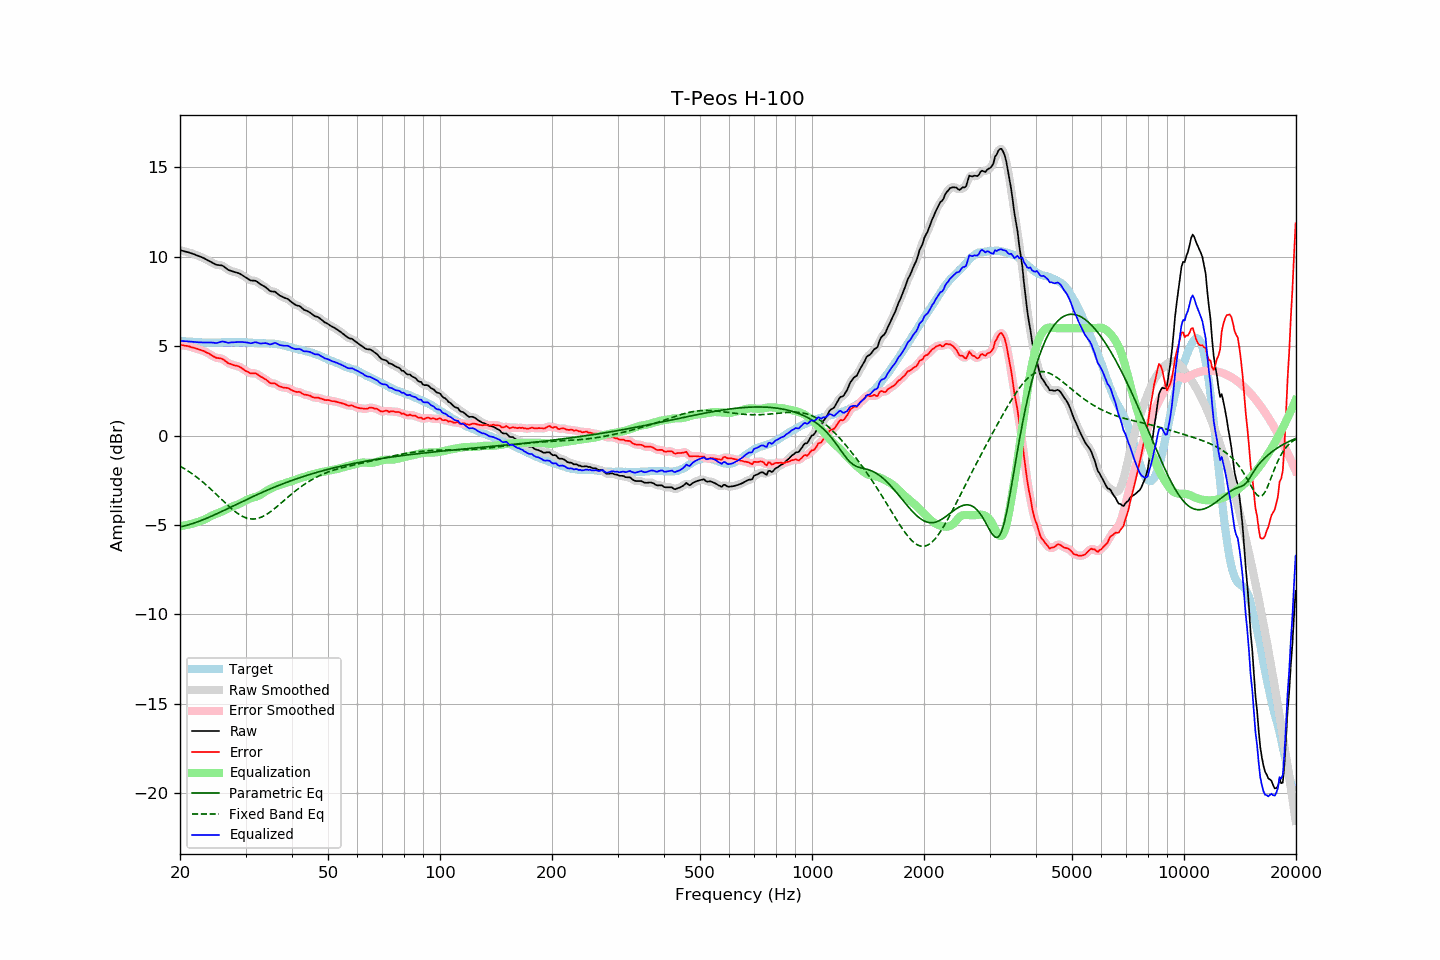

The data file committed next to this chart (first rows):
frequency, raw, error, smoothed, error_smoothed, equalization, parametric_eq, fixed_band_eq, equalized_raw, equalized_smoothed, target
20.00, 10.36, 5.06, 10.36, 5.06, -5.07, -5.11, -1.71, 5.29, 5.29, 5.29
20.20, 10.34, 5.05, 10.33, 5.05, -5.05, -5.09, -1.76, 5.28, 5.28, 5.28
20.40, 10.32, 5.04, 10.31, 5.04, -5.04, -5.07, -1.81, 5.28, 5.27, 5.27
20.61, 10.29, 5.01, 10.29, 5.02, -5.02, -5.05, -1.87, 5.26, 5.27, 5.27
20.81, 10.27, 5.01, 10.27, 5.01, -5.01, -5.02, -1.93, 5.26, 5.26, 5.25
21.02, 10.25, 4.99, 10.24, 4.99, -4.99, -5.00, -1.98, 5.26, 5.26, 5.25
21.23, 10.22, 4.97, 10.22, 4.97, -4.97, -4.97, -2.04, 5.25, 5.25, 5.24
21.44, 10.18, 4.93, 10.19, 4.94, -4.94, -4.95, -2.11, 5.24, 5.24, 5.25
21.66, 10.16, 4.92, 10.15, 4.92, -4.92, -4.92, -2.17, 5.24, 5.24, 5.24
21.87, 10.12, 4.90, 10.12, 4.89, -4.89, -4.89, -2.23, 5.23, 5.23, 5.23
22.09, 10.09, 4.87, 10.09, 4.87, -4.87, -4.86, -2.30, 5.22, 5.22, 5.22
22.31, 10.05, 4.84, 10.05, 4.84, -4.84, -4.82, -2.37, 5.22, 5.21, 5.22
22.54, 10.02, 4.81, 10.02, 4.81, -4.81, -4.79, -2.44, 5.21, 5.21, 5.21
22.76, 9.99, 4.78, 9.98, 4.78, -4.78, -4.76, -2.51, 5.21, 5.21, 5.21
22.99, 9.95, 4.75, 9.95, 4.75, -4.74, -4.72, -2.59, 5.20, 5.20, 5.20
23.22, 9.91, 4.72, 9.90, 4.71, -4.71, -4.68, -2.66, 5.20, 5.20, 5.19
23.45, 9.86, 4.66, 9.86, 4.67, -4.66, -4.65, -2.74, 5.19, 5.19, 5.20
23.69, 9.81, 4.62, 9.81, 4.62, -4.61, -4.61, -2.82, 5.19, 5.20, 5.19
23.92, 9.76, 4.58, 9.76, 4.57, -4.56, -4.57, -2.90, 5.20, 5.20, 5.19
24.16, 9.71, 4.52, 9.71, 4.52, -4.52, -4.53, -2.98, 5.20, 5.20, 5.19
24.40, 9.66, 4.46, 9.66, 4.46, -4.47, -4.49, -3.07, 5.19, 5.19, 5.20
24.65, 9.62, 4.41, 9.61, 4.41, -4.43, -4.45, -3.15, 5.19, 5.18, 5.20
24.89, 9.56, 4.36, 9.57, 4.37, -4.40, -4.41, -3.24, 5.17, 5.17, 5.20
25.14, 9.54, 4.33, 9.54, 4.34, -4.36, -4.37, -3.32, 5.17, 5.18, 5.20
25.39, 9.53, 4.32, 9.53, 4.33, -4.33, -4.33, -3.41, 5.20, 5.20, 5.20
25.65, 9.52, 4.32, 9.52, 4.31, -4.29, -4.29, -3.50, 5.22, 5.23, 5.20
25.91, 9.51, 4.30, 9.50, 4.29, -4.25, -4.24, -3.58, 5.25, 5.25, 5.21
26.16, 9.46, 4.25, 9.46, 4.24, -4.21, -4.20, -3.67, 5.25, 5.25, 5.22
26.43, 9.40, 4.18, 9.40, 4.18, -4.17, -4.16, -3.76, 5.23, 5.23, 5.22
26.69, 9.33, 4.11, 9.33, 4.11, -4.12, -4.12, -3.84, 5.20, 5.20, 5.22
26.96, 9.26, 4.04, 9.27, 4.05, -4.08, -4.07, -3.92, 5.18, 5.19, 5.22
27.23, 9.23, 4.01, 9.22, 4.01, -4.03, -4.03, -4.01, 5.19, 5.19, 5.21
27.50, 9.20, 3.98, 9.19, 3.97, -3.99, -3.99, -4.08, 5.20, 5.20, 5.21
27.77, 9.16, 3.94, 9.17, 3.95, -3.95, -3.94, -4.16, 5.21, 5.21, 5.22
28.05, 9.14, 3.91, 9.14, 3.92, -3.92, -3.90, -4.23, 5.21, 5.22, 5.22
28.33, 9.12, 3.91, 9.11, 3.90, -3.89, -3.86, -4.30, 5.22, 5.22, 5.21
28.62, 9.09, 3.88, 9.09, 3.88, -3.86, -3.81, -4.37, 5.23, 5.23, 5.21
28.90, 9.06, 3.84, 9.05, 3.84, -3.82, -3.77, -4.42, 5.24, 5.23, 5.22
29.19, 9.01, 3.79, 9.00, 3.79, -3.77, -3.73, -4.48, 5.23, 5.23, 5.22
29.48, 8.94, 3.73, 8.95, 3.73, -3.72, -3.68, -4.53, 5.22, 5.22, 5.21
29.78, 8.89, 3.67, 8.89, 3.67, -3.67, -3.64, -4.57, 5.21, 5.22, 5.21
30.08, 8.83, 3.61, 8.83, 3.61, -3.62, -3.60, -4.60, 5.20, 5.21, 5.22
30.38, 8.78, 3.57, 8.77, 3.56, -3.58, -3.55, -4.63, 5.20, 5.19, 5.21
30.68, 8.72, 3.52, 8.72, 3.51, -3.54, -3.51, -4.65, 5.17, 5.17, 5.20
30.99, 8.67, 3.47, 8.68, 3.49, -3.51, -3.47, -4.66, 5.15, 5.17, 5.20
31.30, 8.66, 3.47, 8.66, 3.47, -3.48, -3.43, -4.67, 5.17, 5.18, 5.18
31.61, 8.66, 3.47, 8.65, 3.47, -3.46, -3.39, -4.67, 5.20, 5.20, 5.18
31.93, 8.65, 3.48, 8.63, 3.46, -3.43, -3.35, -4.66, 5.22, 5.20, 5.17
32.24, 8.59, 3.43, 8.59, 3.43, -3.40, -3.30, -4.64, 5.20, 5.19, 5.17
32.57, 8.53, 3.37, 8.53, 3.37, -3.36, -3.26, -4.62, 5.16, 5.17, 5.16
32.89, 8.45, 3.30, 8.46, 3.31, -3.32, -3.22, -4.59, 5.14, 5.15, 5.15
33.22, 8.41, 3.25, 8.41, 3.26, -3.26, -3.18, -4.55, 5.14, 5.15, 5.15
33.55, 8.35, 3.21, 8.36, 3.20, -3.20, -3.14, -4.50, 5.16, 5.16, 5.15
33.89, 8.31, 3.15, 8.30, 3.15, -3.14, -3.10, -4.46, 5.17, 5.16, 5.16
34.23, 8.24, 3.09, 8.23, 3.08, -3.08, -3.07, -4.40, 5.15, 5.15, 5.14
34.57, 8.16, 3.02, 8.15, 3.01, -3.03, -3.03, -4.34, 5.12, 5.12, 5.14
34.92, 8.08, 2.94, 8.09, 2.95, -2.99, -2.99, -4.28, 5.09, 5.10, 5.14
35.27, 8.06, 2.91, 8.06, 2.92, -2.95, -2.95, -4.21, 5.11, 5.12, 5.14
35.62, 8.05, 2.91, 8.05, 2.91, -2.90, -2.91, -4.15, 5.14, 5.14, 5.13
35.97, 8.04, 2.92, 8.02, 2.90, -2.86, -2.88, -4.07, 5.18, 5.16, 5.13
... 635 more rows
